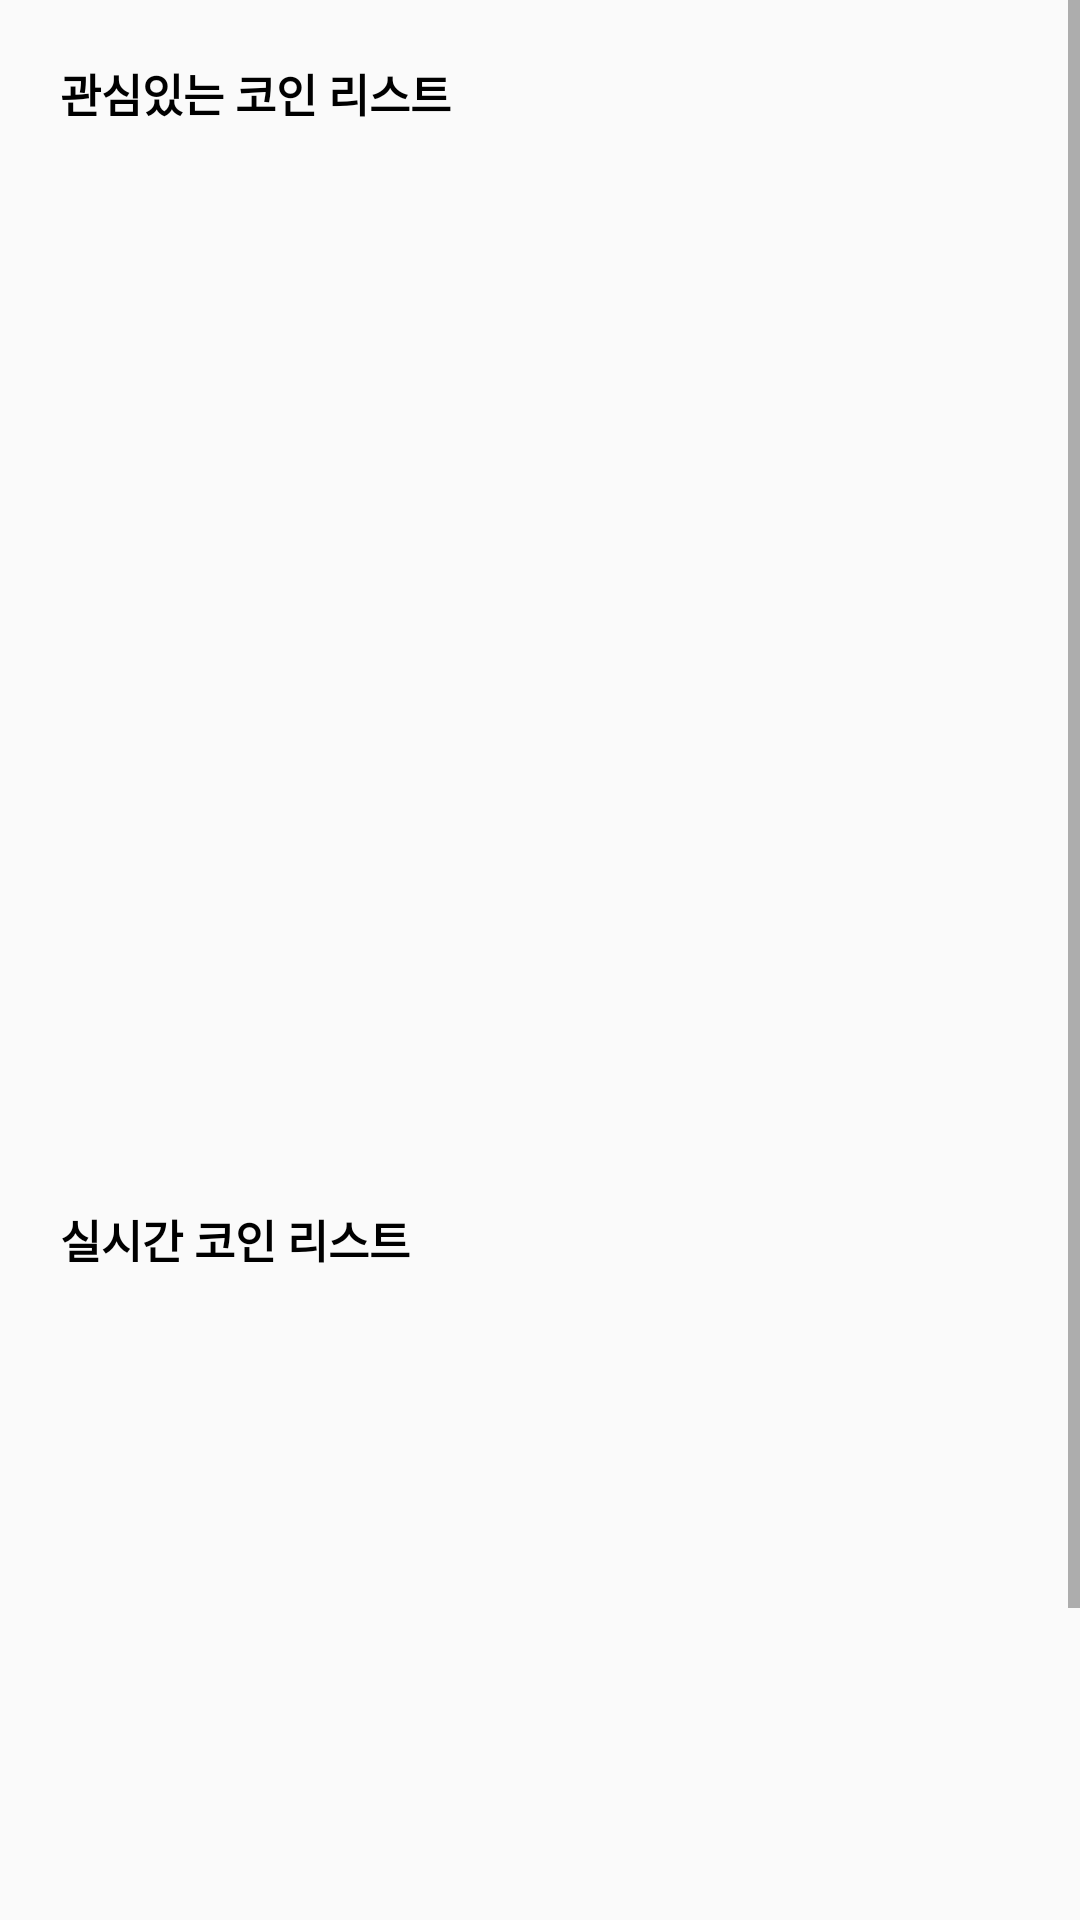

Produce the Android XML layout that renders to this screen, including the resource entries it uses.
<!-- AndroidManifest.xml: application theme Theme.CoinApp -->
<!-- res/layout/fragment_coin_list.xml -->
<?xml version="1.0" encoding="utf-8"?>
<androidx.constraintlayout.widget.ConstraintLayout xmlns:android="http://schemas.android.com/apk/res/android"
    xmlns:tools="http://schemas.android.com/tools"
    android:layout_width="match_parent"
    android:layout_height="match_parent"
    xmlns:app="http://schemas.android.com/apk/res-auto"
    tools:context=".view.main.CoinListFragment">

    <ScrollView
        android:layout_width="match_parent"
        android:layout_height="match_parent">

        <androidx.constraintlayout.widget.ConstraintLayout
            android:layout_width="match_parent"
            android:layout_height="wrap_content">

            <TextView
                android:id="@+id/textView"
                android:layout_width="wrap_content"
                android:layout_height="wrap_content"
                android:layout_margin="20dp"
                android:text="관심있는 코인 리스트"
                android:textColor="@color/black"
                android:textSize="15sp"
                android:textStyle="bold"
                app:layout_constraintStart_toStartOf="parent"
                app:layout_constraintTop_toTopOf="parent" />

            <androidx.recyclerview.widget.RecyclerView
                android:id="@+id/selectedCoinRV"
                android:layout_width="match_parent"
                android:layout_height="330dp"
                android:layout_marginTop="10dp"
                app:layout_constraintTop_toBottomOf="@+id/textView" />

            <TextView
                android:id="@+id/textView4"
                android:layout_width="wrap_content"
                android:layout_height="wrap_content"
                android:text="실시간 코인 리스트"
                android:textSize="15sp"
                android:textStyle="bold"
                android:textColor="@color/black"
                android:layout_margin="20dp"
                app:layout_constraintStart_toStartOf="parent"
                app:layout_constraintTop_toBottomOf="@+id/selectedCoinRV" />

            <androidx.recyclerview.widget.RecyclerView
                android:id="@+id/unSelectedCoinRV"
                android:layout_width="match_parent"
                android:layout_height="330dp"
                android:layout_marginTop="10dp"
                android:layout_marginBottom="80dp"
                app:layout_constraintTop_toBottomOf="@+id/textView4" />

        </androidx.constraintlayout.widget.ConstraintLayout>

    </ScrollView>

</androidx.constraintlayout.widget.ConstraintLayout>
<!-- resources referenced by this layout -->
<resources>
  <color name="black">#FF000000</color>
  <style name="Theme.CoinApp" parent="Theme.AppCompat.Light">
          
          <item name="colorPrimary">@color/red</item>
          <item name="colorPrimaryVariant">@color/red</item>
          <item name="colorOnPrimary">@color/white</item>
          
          <item name="colorSecondary">@color/teal_200</item>
          <item name="colorSecondaryVariant">@color/teal_700</item>
          <item name="colorOnSecondary">@color/black</item>
          
          <item name="android:statusBarColor">?attr/colorPrimaryVariant</item>
          
          <item name="windowNoTitle">true</item>
      </style>
  <color name="red">#FF0000</color>
  <color name="white">#FFFFFFFF</color>
  <color name="teal_200">#FF03DAC5</color>
  <color name="teal_700">#FF018786</color>
</resources>
